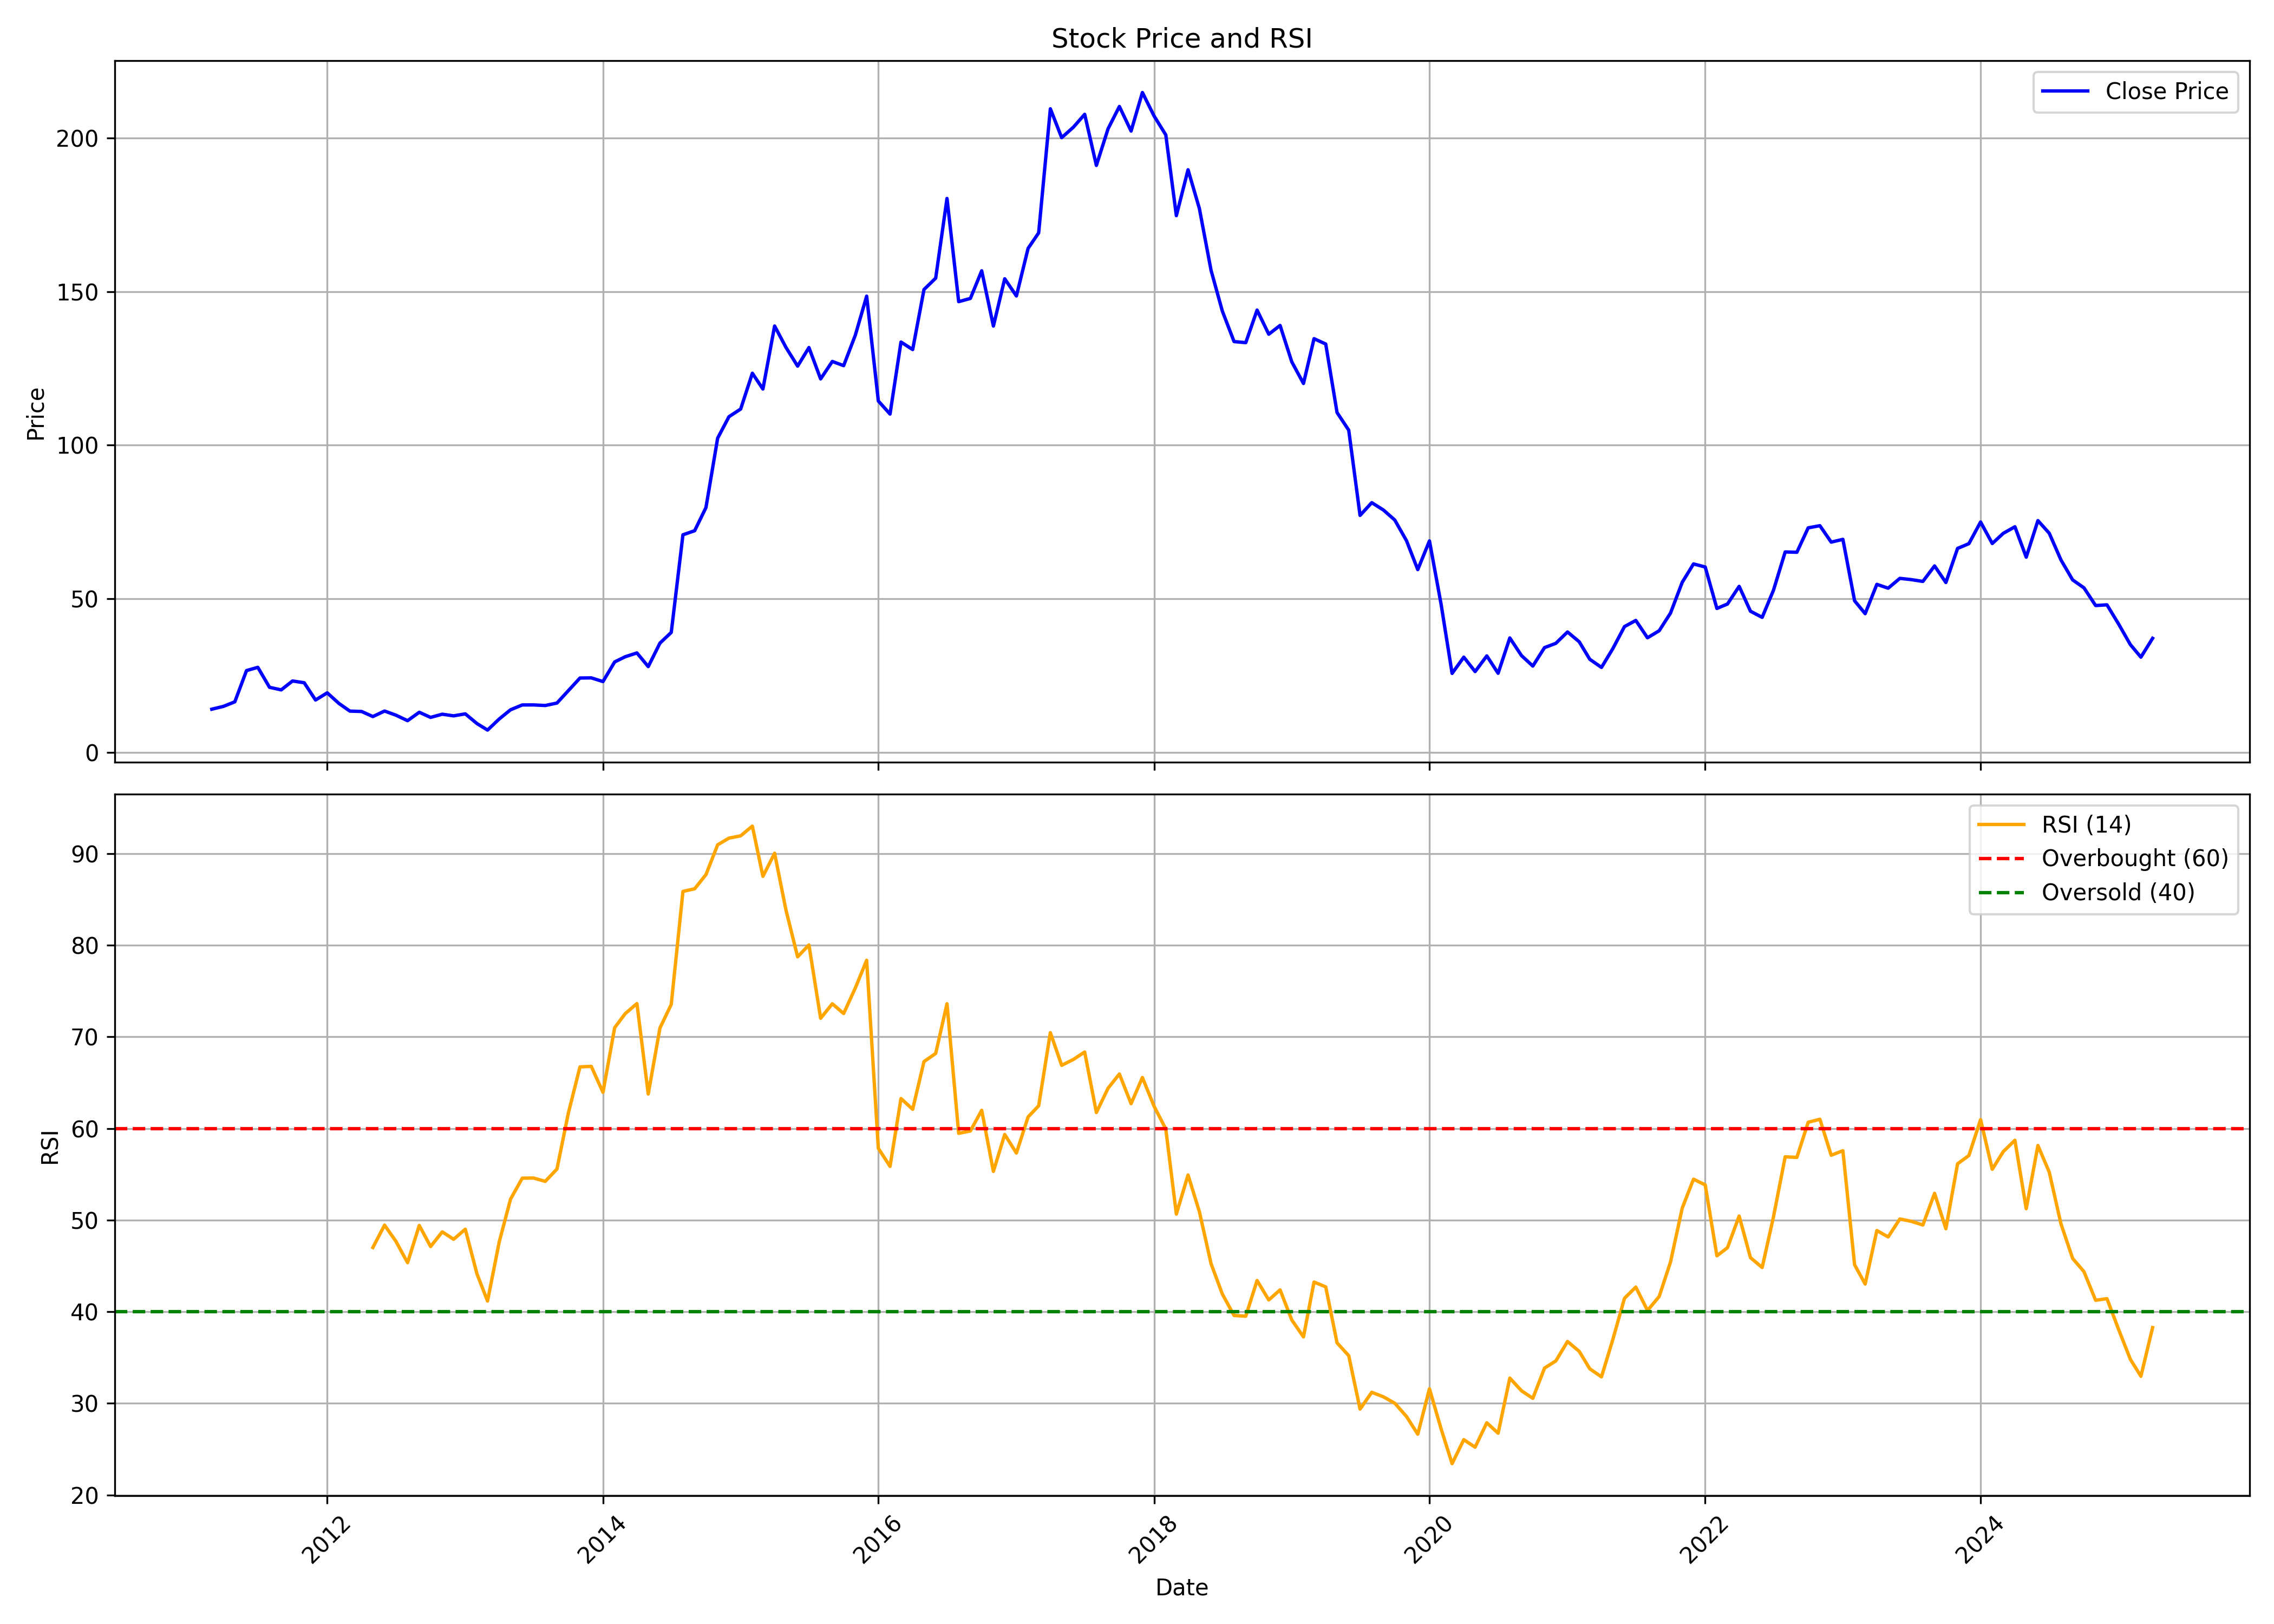

The table this chart was drawn from, first rows:
, Unnamed: 0, date, symbol, open, high, low, close, volume, rsi
0, 0, 2011-03-01, INDTERRAIN, 7.86, 18.02, 7.86, 14.0, 676515, 
1, 1, 2011-04-01, INDTERRAIN, 14.0, 15.96, 12.0, 14.92, 256950, 
2, 2, 2011-05-01, INDTERRAIN, 14.98, 17.8, 14.1, 16.4, 82790, 
3, 3, 2011-06-01, INDTERRAIN, 16.25, 31.63, 16.25, 26.57, 1820600, 
4, 4, 2011-07-01, INDTERRAIN, 27.0, 29.48, 24.0, 27.63, 189330, 
5, 5, 2011-08-01, INDTERRAIN, 27.67, 31.81, 19.36, 21.13, 101380, 
6, 6, 2011-09-01, INDTERRAIN, 21.13, 23.9, 18.08, 20.29, 192240, 
7, 7, 2011-10-01, INDTERRAIN, 19.4, 26.76, 19.2, 23.19, 48075, 
8, 8, 2011-11-01, INDTERRAIN, 22.08, 25.2, 18.0, 22.61, 48295, 
9, 9, 2011-12-01, INDTERRAIN, 23.0, 23.0, 15.08, 16.99, 66615, 
10, 10, 2012-01-01, INDTERRAIN, 16.8, 23.18, 16.02, 19.32, 53260, 
11, 11, 2012-02-01, INDTERRAIN, 21.2, 22.8, 12.6, 15.88, 173410, 
12, 12, 2012-03-01, INDTERRAIN, 16.0, 17.4, 11.85, 13.38, 72780, 
13, 13, 2012-04-01, INDTERRAIN, 12.36, 13.98, 12.0, 13.26, 42695, 
14, 14, 2012-05-01, INDTERRAIN, 13.2, 13.6, 10.76, 11.6, 17865, 47.01
15, 15, 2012-06-01, INDTERRAIN, 12.24, 17.7, 11.61, 13.4, 80170, 49.45
16, 16, 2012-07-01, INDTERRAIN, 13.0, 14.0, 11.86, 12.06, 39390, 47.69
17, 17, 2012-08-01, INDTERRAIN, 13.18, 14.39, 10.1, 10.26, 46640, 45.35
18, 18, 2012-09-01, INDTERRAIN, 10.1, 14.65, 9.2, 13.0, 163475, 49.42
19, 19, 2012-10-01, INDTERRAIN, 12.6, 15.0, 10.05, 11.33, 136180, 47.12
20, 20, 2012-11-01, INDTERRAIN, 11.12, 12.78, 10.2, 12.37, 122225, 48.72
21, 21, 2012-12-01, INDTERRAIN, 11.64, 14.14, 11.61, 11.83, 132325, 47.91
22, 22, 2013-01-01, INDTERRAIN, 12.12, 13.2, 11.06, 12.48, 78300, 49.01
23, 23, 2013-02-01, INDTERRAIN, 12.0, 12.0, 9.22, 9.32, 98230, 44.13
24, 24, 2013-03-01, INDTERRAIN, 10.44, 10.54, 7.0, 7.2, 269795, 41.16
25, 25, 2013-04-01, INDTERRAIN, 7.4, 11.08, 6.01, 10.82, 189685, 47.63
26, 26, 2013-05-01, INDTERRAIN, 10.82, 18.0, 10.82, 13.81, 125870, 52.29
27, 27, 2013-06-01, INDTERRAIN, 14.5, 15.38, 14.45, 15.38, 2765, 54.58
28, 28, 2013-07-01, INDTERRAIN, 15.38, 17.16, 14.62, 15.39, 73415, 54.59
29, 29, 2013-08-01, INDTERRAIN, 15.39, 16.15, 14.37, 15.2, 17740, 54.23
30, 30, 2013-09-01, INDTERRAIN, 15.2, 16.4, 14.0, 16.0, 36770, 55.57
31, 31, 2013-10-01, INDTERRAIN, 15.4, 20.26, 15.4, 20.0, 36815, 61.64
32, 32, 2013-11-01, INDTERRAIN, 21.0, 24.15, 19.0, 24.15, 152580, 66.73
33, 33, 2013-12-01, INDTERRAIN, 24.0, 25.0, 20.2, 24.2, 59320, 66.78
34, 34, 2014-01-01, INDTERRAIN, 23.51, 26.8, 20.4, 23.0, 86625, 63.95
35, 35, 2014-02-01, INDTERRAIN, 24.0, 32.47, 23.61, 29.39, 127490, 71.01
36, 36, 2014-03-01, INDTERRAIN, 28.23, 33.75, 27.01, 31.08, 166920, 72.54
37, 37, 2014-04-01, INDTERRAIN, 30.01, 36.38, 28.6, 32.32, 68885, 73.64
38, 38, 2014-05-01, INDTERRAIN, 32.32, 35.0, 27.74, 27.87, 81790, 63.76
39, 39, 2014-06-01, INDTERRAIN, 29.26, 35.59, 28.02, 35.51, 328380, 70.96
40, 40, 2014-07-01, INDTERRAIN, 36.0, 42.8, 32.6, 39.0, 232290, 73.55
41, 41, 2014-08-01, INDTERRAIN, 39.0, 78.81, 36.0, 70.79, 1106605, 85.88
42, 42, 2014-09-01, INDTERRAIN, 73.0, 84.96, 56.5, 72.11, 752185, 86.17
43, 43, 2014-10-01, INDTERRAIN, 74.78, 89.4, 64.4, 79.65, 728585, 87.71
44, 44, 2014-11-01, INDTERRAIN, 79.99, 120.0, 79.6, 102.3, 1524815, 90.97
45, 45, 2014-12-01, INDTERRAIN, 100.0, 115.8, 98.0, 109.2, 660310, 91.7
46, 46, 2015-01-01, INDTERRAIN, 110, 118, 103.1, 111.7, 4124455, 91.95
47, 47, 2015-02-01, INDTERRAIN, 114.0, 132.2, 112.4, 123.4, 2754830, 93.01
48, 48, 2015-03-01, INDTERRAIN, 120.8, 131.8, 108.5, 118.2, 1076795, 87.53
49, 49, 2015-04-01, INDTERRAIN, 123.4, 161.1, 122.2, 138.8, 1316335, 90.05
50, 50, 2015-05-01, INDTERRAIN, 138.8, 144.3, 119.0, 131.8, 711020, 83.86
51, 51, 2015-06-01, INDTERRAIN, 131, 135.0, 115.0, 125.7, 660390, 78.74
52, 52, 2015-07-01, INDTERRAIN, 124.8, 141.8, 122.4, 131.8, 1187895, 80.04
53, 53, 2015-08-01, INDTERRAIN, 130.4, 145.0, 110.0, 121.5, 1054690, 72.03
54, 54, 2015-09-01, INDTERRAIN, 120.2, 128.4, 116.0, 127.2, 314270, 73.62
55, 55, 2015-10-01, INDTERRAIN, 124.7, 142.4, 122.4, 125.9, 329230, 72.55
56, 56, 2015-11-01, INDTERRAIN, 123, 140.0, 118.0, 135.8, 377290, 75.34
57, 57, 2015-12-01, INDTERRAIN, 136.0, 166.3, 129.2, 148.5, 1160314, 78.36
58, 58, 2016-01-01, INDTERRAIN, 150.8, 151.5, 110.4, 114.3, 1506536, 57.83
59, 59, 2016-02-01, INDTERRAIN, 113.0, 118.8, 102.0, 110.1, 985442, 55.86
... 110 more rows
